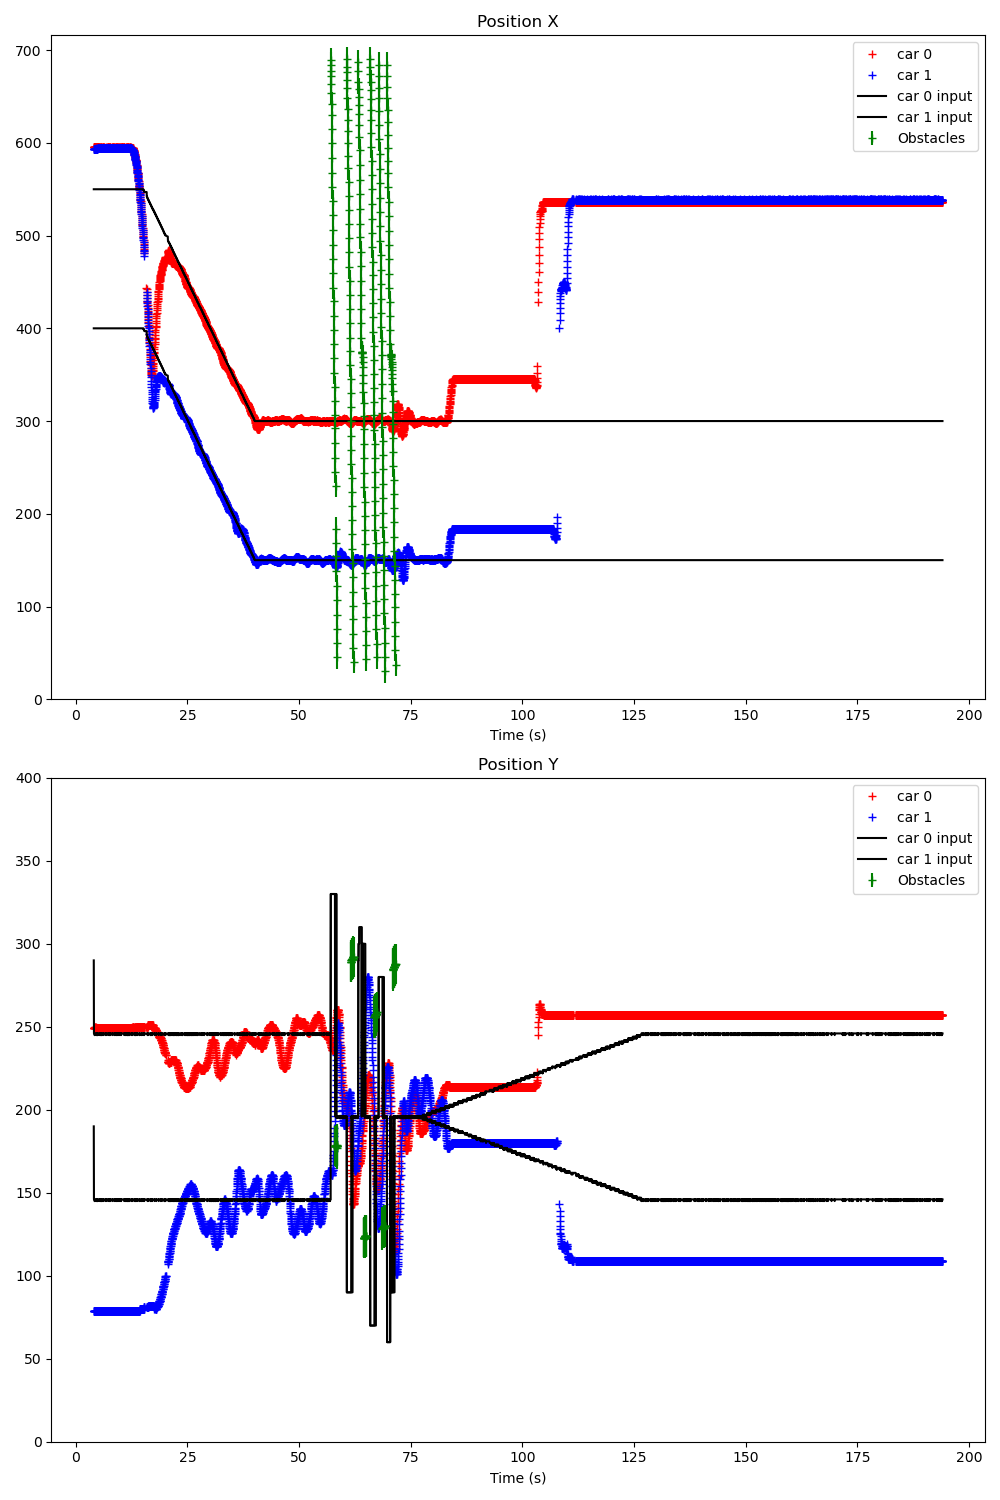

The file beside this chart, header and first rows:
Time (s); ; car_position; ; input; ; command; ; obstacles
4.005; ; 0; 596; 249; 0; 93; 44; 1; 593; 79; 2; 90; 46; ; 300; 200; ; 0; 0; 
4.021; ; 0; 596; 249; 0; 93; 44; 1; 593; 79; 2; 91; 46; ; 0; 550; 290; 1; 400; 190; ; 0; 0
4.060; ; 0; 596; 249; 0; 93; 44; 1; 593; 79; 2; 91; 46; ; 0; 550; 246; 1; 400; 146; ; 0; 150
4.092; ; 0; 596; 249; 0; 93; 44; 1; 593; 79; 2; 91; 46; ; 0; 550; 246; 1; 400; 146; ; 0; 0
4.125; ; 0; 596; 249; 0; 93; 44; 1; 593; 79; 2; 91; 46; ; 0; 550; 246; 1; 400; 146; ; 0; 0
4.161; ; 0; 596; 249; 0; 93; 44; 1; 593; 79; 2; 91; 46; ; 0; 550; 246; 1; 400; 146; ; 0; 0
4.193; ; 0; 596; 249; 0; 93; 44; 1; 593; 79; 2; 92; 46; ; 0; 550; 245; 1; 400; 145; ; 0; 0
4.224; ; 0; 596; 250; 0; 93; 44; 1; 593; 79; 2; 92; 46; ; 0; 550; 245; 1; 400; 145; ; 0; 0
4.260; ; 0; 596; 249; 0; 93; 44; 1; 593; 79; 2; 92; 46; ; 0; 550; 245; 1; 400; 145; ; 0; 0
4.292; ; 0; 596; 250; 0; 93; 44; 1; 593; 79; 2; 91; 46; ; 0; 550; 245; 1; 400; 145; ; 0; 0
4.325; ; 0; 596; 249; 0; 93; 44; 1; 593; 79; 2; 91; 46; ; 0; 550; 246; 1; 400; 146; ; 0; 0
4.360; ; 0; 596; 249; 0; 93; 44; 1; 593; 79; 2; 91; 46; ; 0; 550; 246; 1; 400; 146; ; 0; 0
4.392; ; 0; 596; 249; 0; 93; 44; 1; 593; 79; 2; 92; 46; ; 0; 550; 246; 1; 400; 146; ; 0; 0
4.424; ; 0; 596; 250; 0; 93; 44; 1; 593; 79; 2; 91; 46; ; 0; 550; 246; 1; 400; 146; ; 0; 0
4.461; ; 0; 596; 249; 0; 93; 44; 1; 594; 79; 2; 91; 46; ; 0; 550; 246; 1; 400; 146; ; 0; 0
4.493; ; 0; 596; 249; 0; 93; 44; 1; 593; 79; 2; 91; 46; ; 0; 550; 246; 1; 400; 146; ; 0; 0
4.525; ; 0; 596; 249; 0; 93; 44; 1; 593; 79; 2; 91; 46; ; 0; 550; 246; 1; 400; 146; ; 0; 0
4.561; ; 0; 596; 249; 0; 93; 44; 1; 593; 79; 2; 91; 46; ; 0; 550; 245; 1; 400; 145; ; 0; 0
4.593; ; 0; 596; 249; 0; 93; 44; 1; 593; 79; 2; 91; 46; ; 0; 550; 246; 1; 400; 146; ; 0; 0
4.625; ; 0; 596; 249; 0; 93; 44; 1; 593; 79; 2; 90; 46; ; 0; 550; 246; 1; 400; 146; ; 0; 0
4.661; ; 0; 596; 249; 0; 93; 44; 1; 593; 79; 2; 91; 46; ; 0; 550; 246; 1; 400; 146; ; 0; 0
4.693; ; 0; 596; 249; 0; 93; 44; 1; 593; 79; 2; 91; 46; ; 0; 550; 245; 1; 400; 145; ; 0; 0
4.725; ; 0; 596; 249; 0; 93; 44; 1; 593; 79; 2; 91; 46; ; 0; 550; 246; 1; 400; 146; ; 0; 0
4.760; ; 0; 596; 249; 0; 93; 44; 1; 593; 79; 2; 91; 46; ; 0; 550; 245; 1; 400; 145; ; 0; 0
4.793; ; 0; 596; 249; 0; 93; 44; 1; 593; 79; 2; 91; 46; ; 0; 550; 245; 1; 400; 145; ; 0; 0
4.824; ; 0; 596; 249; 0; 93; 44; 1; 593; 79; 2; 91; 46; ; 0; 550; 245; 1; 400; 145; ; 0; 0
4.861; ; 0; 596; 249; 0; 93; 43; 1; 594; 79; 2; 91; 46; ; 0; 550; 245; 1; 400; 145; ; 0; 0
4.892; ; 0; 596; 249; 0; 93; 43; 1; 594; 79; 2; 91; 46; ; 0; 550; 246; 1; 400; 146; ; 0; 0
4.925; ; 0; 596; 249; 0; 93; 43; 1; 594; 79; 2; 91; 46; ; 0; 550; 245; 1; 400; 145; ; 0; 0
4.961; ; 0; 596; 249; 0; 93; 43; 1; 594; 79; 2; 91; 46; ; 0; 550; 246; 1; 400; 146; ; 0; 0
4.992; ; 0; 596; 249; 1; 92; 43; 1; 594; 79; 2; 91; 46; ; 0; 550; 246; 1; 400; 146; ; 0; 0
5.024; ; 0; 595; 249; 1; 92; 43; 1; 594; 79; 2; 91; 46; ; 0; 550; 246; 1; 400; 146; ; 0; 0
5.061; ; 0; 595; 249; 1; 92; 43; 1; 594; 79; 2; 91; 46; ; 0; 550; 246; 1; 400; 146; ; 0; 0
5.093; ; 0; 596; 249; 1; 92; 43; 1; 594; 79; 2; 91; 46; ; 0; 550; 246; 1; 400; 146; ; 0; 0
5.125; ; 0; 596; 249; 1; 92; 43; 1; 594; 79; 2; 91; 46; ; 0; 550; 246; 1; 400; 146; ; 0; 0
5.161; ; 0; 595; 249; 1; 92; 43; 1; 594; 79; 2; 91; 46; ; 0; 550; 246; 1; 400; 146; ; 0; 0
5.193; ; 0; 595; 249; 1; 92; 43; 1; 594; 79; 2; 91; 46; ; 0; 550; 246; 1; 400; 146; ; 0; 0
5.224; ; 0; 596; 249; 1; 92; 43; 1; 594; 79; 2; 91; 46; ; 0; 550; 246; 1; 400; 146; ; 0; 0
5.261; ; 0; 595; 249; 1; 92; 43; 1; 594; 79; 2; 91; 46; ; 0; 550; 246; 1; 400; 146; ; 0; 0
5.292; ; 0; 595; 249; 1; 92; 43; 1; 594; 79; 2; 91; 46; ; 0; 550; 246; 1; 400; 146; ; 0; 0
5.331; ; 0; 596; 249; 1; 92; 43; 1; 594; 79; 2; 91; 46; ; 0; 550; 246; 1; 400; 146; ; 0; 0
5.362; ; 0; 596; 249; 1; 92; 43; 1; 594; 79; 2; 91; 46; ; 0; 550; 246; 1; 400; 146; ; 0; 0
5.393; ; 0; 595; 249; 1; 92; 43; 1; 594; 79; 2; 91; 46; ; 0; 550; 245; 1; 400; 145; ; 0; 0
5.425; ; 0; 595; 249; 1; 92; 43; 1; 594; 79; 2; 91; 46; ; 0; 550; 246; 1; 400; 146; ; 0; 0
5.461; ; 0; 595; 249; 1; 92; 43; 1; 594; 79; 2; 91; 46; ; 0; 550; 246; 1; 400; 146; ; 0; 0
5.492; ; 0; 595; 249; 1; 92; 43; 1; 594; 79; 2; 91; 46; ; 0; 550; 246; 1; 400; 146; ; 0; 0
5.524; ; 0; 595; 249; 1; 92; 43; 1; 594; 79; 2; 91; 46; ; 0; 550; 245; 1; 400; 145; ; 0; 0
5.560; ; 0; 596; 249; 1; 92; 43; 1; 594; 79; 2; 91; 46; ; 0; 550; 246; 1; 400; 146; ; 0; 0
5.592; ; 0; 596; 249; 1; 92; 43; 1; 594; 79; 2; 91; 46; ; 0; 550; 246; 1; 400; 146; ; 0; 0
5.624; ; 0; 595; 249; 1; 92; 43; 1; 594; 79; 2; 91; 46; ; 0; 550; 245; 1; 400; 145; ; 0; 0
5.661; ; 0; 595; 249; 1; 92; 43; 1; 594; 79; 2; 91; 46; ; 0; 550; 245; 1; 400; 145; ; 0; 0
5.693; ; 0; 595; 249; 1; 92; 43; 1; 594; 79; 2; 91; 46; ; 0; 550; 245; 1; 400; 145; ; 0; 0
5.725; ; 0; 596; 249; 1; 92; 43; 1; 594; 79; 2; 91; 46; ; 0; 550; 245; 1; 400; 145; ; 0; 0
5.761; ; 0; 595; 249; 1; 92; 43; 1; 594; 79; 2; 91; 46; ; 0; 550; 246; 1; 400; 146; ; 0; 0
5.793; ; 0; 595; 249; 1; 92; 43; 1; 594; 79; 2; 91; 46; ; 0; 550; 246; 1; 400; 146; ; 0; 0
5.824; ; 0; 596; 249; 0; 93; 43; 1; 594; 79; 2; 91; 46; ; 0; 550; 245; 1; 400; 145; ; 0; 0
5.860; ; 0; 595; 249; 1; 92; 43; 1; 594; 79; 2; 91; 46; ; 0; 550; 245; 1; 400; 145; ; 0; 0
5.892; ; 0; 595; 249; 1; 92; 43; 1; 594; 79; 2; 91; 46; ; 0; 550; 245; 1; 400; 145; ; 0; 0
5.925; ; 0; 595; 249; 1; 92; 43; 1; 594; 79; 2; 91; 46; ; 0; 550; 246; 1; 400; 146; ; 0; 0
5.960; ; 0; 595; 249; 1; 92; 43; 1; 594; 79; 2; 91; 46; ; 0; 550; 246; 1; 400; 146; ; 0; 0
... 5,602 more rows
